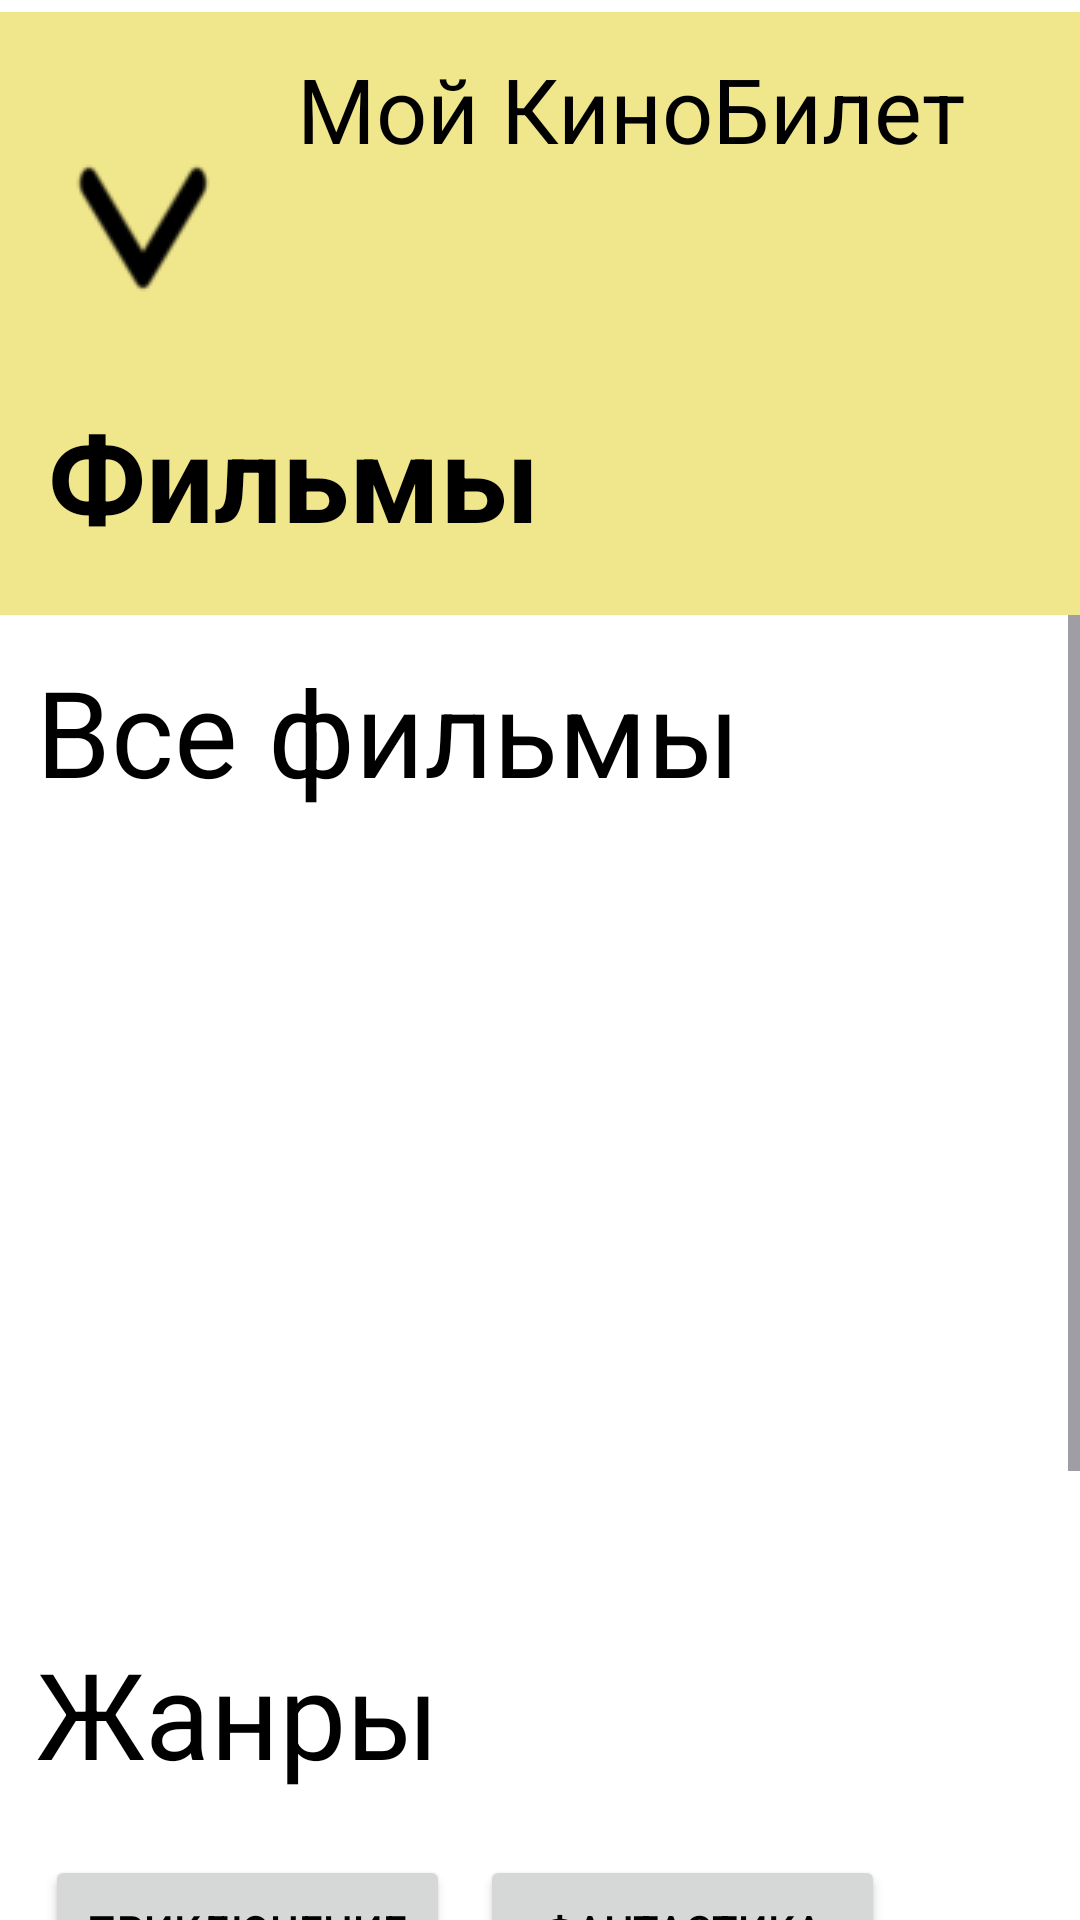

Reconstruct the res/layout file that produces this screen, plus the resources it refers to.
<!-- AndroidManifest.xml: application theme Base.Theme.MovieBooking -->
<!-- res/layout/movie_content.xml -->
<?xml version="1.0" encoding="utf-8"?>
<androidx.constraintlayout.widget.ConstraintLayout xmlns:android="http://schemas.android.com/apk/res/android"

    xmlns:app="http://schemas.android.com/apk/res-auto"
    xmlns:tools="http://schemas.android.com/tools"
    android:id="@+id/main"
    android:layout_width="match_parent"
    android:layout_height="match_parent"
    tools:context=".MainActivity">

    <Toolbar
        android:id="@+id/toolbar"
        android:layout_width="477dp"
        android:layout_height="201dp"
        android:layout_marginTop="4dp"
        android:background="@color/Beige"
        android:theme="@style/ThemeOverlay.AppCompat.ActionBar"
        app:layout_constraintEnd_toEndOf="parent"
        app:layout_constraintHorizontal_bias="0.974"
        app:layout_constraintStart_toStartOf="parent"
        app:layout_constraintTop_toTopOf="parent"
        app:popupTheme="@style/ThemeOverlay.AppCompat.Light" />

    <Button
        android:id="@+id/button"
        android:layout_width="63dp"
        android:layout_height="93dp"
        android:layout_marginStart="16dp"
        android:layout_marginTop="16dp"
        android:background="@android:color/transparent"
        android:contentDescription="вызов меню"
        android:drawableTop="@drawable/menu"
        app:layout_constraintStart_toStartOf="parent"
        app:layout_constraintTop_toTopOf="parent" />

    <TextView
        android:id="@+id/textView"
        android:layout_width="225dp"
        android:layout_height="81dp"
        android:layout_marginTop="16dp"
        android:layout_marginEnd="36dp"
        android:background="@android:color/transparent"
        android:text="@string/nasvania"
        android:textColor="@color/black"
        android:textSize="30sp"
        app:layout_constraintEnd_toEndOf="parent"
        app:layout_constraintTop_toTopOf="parent" />

    <TextView
        android:id="@+id/textView3"
        android:layout_width="204dp"
        android:layout_height="57dp"
        android:layout_marginStart="16dp"
        android:layout_marginTop="128dp"
        android:background="@android:color/transparent"
        android:text="@string/movie"
        android:textColor="@color/black"
        android:textSize="40sp"
        android:textStyle="bold"
        app:layout_constraintStart_toStartOf="parent"
        app:layout_constraintTop_toTopOf="@+id/toolbar" />

    <ScrollView
        android:layout_width="0dp"
        android:layout_height="0dp"
        android:fillViewport="true"
        app:layout_constraintBottom_toBottomOf="parent"
        app:layout_constraintEnd_toEndOf="parent"
        app:layout_constraintStart_toStartOf="parent"
        app:layout_constraintTop_toBottomOf="@+id/toolbar">

        <LinearLayout
            android:layout_width="match_parent"
            android:layout_height="wrap_content"
            android:orientation="vertical">

        <TextView
            android:id="@+id/textView2"
            android:layout_width="wrap_content"
            android:layout_height="wrap_content"
            android:layout_marginStart="12dp"
            android:layout_marginTop="12dp"
            android:text="@string/vse"
            android:textSize="40sp"
            app:layout_constraintStart_toStartOf="parent"
            app:layout_constraintTop_toBottomOf="@+id/toolbar" />

            <LinearLayout
                android:layout_width="match_parent"
                android:layout_height="wrap_content"
                android:orientation="horizontal">

                <ImageView
                    android:id="@+id/imageView"
                    android:layout_width="176dp"
                    android:layout_height="238dp"
                    android:layout_marginStart="12dp"
                    android:layout_marginTop="20dp"
                    app:layout_constraintStart_toStartOf="parent"
                    app:layout_constraintTop_toBottomOf="@+id/textView2"
                    app:srcCompat="@drawable/orig" />

            </LinearLayout>


            <TextView
                android:id="@+id/textView4"
                android:layout_width="199dp"
                android:layout_height="54dp"
                android:layout_marginStart="12dp"
                android:layout_marginTop="16dp"
                android:text="@string/genres"
                android:textSize="40sp"
                app:layout_constraintStart_toStartOf="parent"
                app:layout_constraintTop_toBottomOf="@+id/imageView" />


            <LinearLayout
                android:layout_width="match_parent"
                android:layout_height="wrap_content"
                android:orientation="horizontal">

                <Button
                    android:id="@+id/button3"
                    android:layout_width="135sp"
                    android:layout_height="50sp"
                    android:layout_marginStart="15sp"
                    android:layout_marginTop="20dp"
                    android:layout_marginEnd="10dp"
                    android:text="@string/adventure"
                    android:textColor="@color/black"
                    app:layout_constraintEnd_toEndOf="parent"
                    app:layout_constraintStart_toEndOf="@+id/button5"
                    app:layout_constraintTop_toBottomOf="@+id/textView4" />

                <Button
                    android:id="@+id/button5"
                    android:layout_width="135sp"
                    android:layout_height="50sp"
                    android:layout_marginTop="20dp"
                    android:layout_marginEnd="16dp"
                    android:text="@string/fantastic"
                    android:textColor="@color/black"
                    app:layout_constraintEnd_toStartOf="@+id/button3"
                    app:layout_constraintStart_toStartOf="parent"
                    app:layout_constraintTop_toBottomOf="@+id/textView4"  />

            </LinearLayout>

            <LinearLayout
                android:layout_width="match_parent"
                android:layout_height="wrap_content"
                android:orientation="horizontal">

                <Button
                    android:id="@+id/button4"
                    android:layout_width="135sp"
                    android:layout_height="50sp"
                    android:layout_marginStart="12dp"
                    android:layout_marginTop="20dp"
                    android:text="@string/boevik"
                    android:textColor="@color/black"
                    app:layout_constraintBottom_toBottomOf="parent"
                    app:layout_constraintEnd_toStartOf="@+id/button8"
                    app:layout_constraintHorizontal_bias="0.192"
                    app:layout_constraintStart_toStartOf="parent"
                    app:layout_constraintTop_toBottomOf="@+id/button2"
                    app:layout_constraintVertical_bias="0.0" />

                <Button
                    android:id="@+id/button2"
                    android:layout_width="135sp"
                    android:layout_height="50sp"
                    android:layout_marginStart="16dp"
                    android:layout_marginTop="20dp"
                    android:text="@string/drama"
                    android:textColor="@color/black"
                    app:layout_constraintStart_toStartOf="parent"
                    app:layout_constraintTop_toBottomOf="@+id/button5" />

            </LinearLayout>

            <LinearLayout
                android:layout_width="match_parent"
                android:layout_height="wrap_content"
                android:orientation="horizontal">

                    <Button
                        android:id="@+id/button6"
                        android:layout_width="135sp"
                        android:layout_height="50sp"
                        android:layout_marginStart="12dp"
                        android:layout_marginTop="20dp"
                        android:text="@string/music"
                        android:textColor="@color/black"
                        app:layout_constraintEnd_toEndOf="parent"
                        app:layout_constraintTop_toBottomOf="@+id/button3" />

                    <Button
                        android:id="@+id/button8"
                        android:layout_width="135sp"
                        android:layout_height="50sp"
                        android:layout_marginStart="12dp"
                        android:layout_marginTop="20dp"
                        android:layout_marginEnd="8dp"
                        android:layout_marginBottom="60dp"
                        android:text="@string/comedy"
                        android:textColor="@color/black"
                        app:layout_constraintBottom_toBottomOf="parent"
                        app:layout_constraintEnd_toEndOf="parent" />

            </LinearLayout>

        </LinearLayout>
    </ScrollView>


</androidx.constraintlayout.widget.ConstraintLayout>
<!-- resources referenced by this layout -->
<resources>
  <color name="Beige">#F0E68C</color>
  <color name="black">#FF000000</color>
  <!-- drawable menu: png bitmap (drawable, 1058 bytes) -->
  <string name="adventure">Приключение</string>
  <string name="boevik">Боевик</string>
  <string name="comedy">Комедия</string>
  <string name="drama">Драма</string>
  <string name="fantastic">Фантастика</string>
  <string name="genres">Жанры</string>
  <string name="movie">Фильмы</string>
  <string name="music">Mюзикл</string>
  <string name="nasvania">Мой КиноБилет</string>
  <string name="vse">Все фильмы</string>
  <style name="Base.Theme.MovieBooking" parent="Theme.Material3.DayNight.NoActionBar">
          
          <item name="colorPrimary">@color/Beige</item>
          <item name="colorPrimaryVariant">@color/Beige</item>
          <item name="colorOnPrimary">@color/white</item>
  
          
          <item name="colorSecondary">@color/colorSecondary</item>
          <item name="colorSecondaryVariant">@color/colorSecondaryVariant</item>
          <item name="colorOnSecondary">@color/white</item>
  
          
          <item name="android:statusBarColor">?attr/colorPrimaryVariant</item>
  
          
          <item name="android:textColor">@color/black</item>
          <item name="android:background">@color/white</item>
      </style>
  <color name="white">#FFFFFFFF</color>
  <color name="colorSecondary">#03DAC5</color>
  <color name="colorSecondaryVariant">#FF00FF</color>
</resources>
